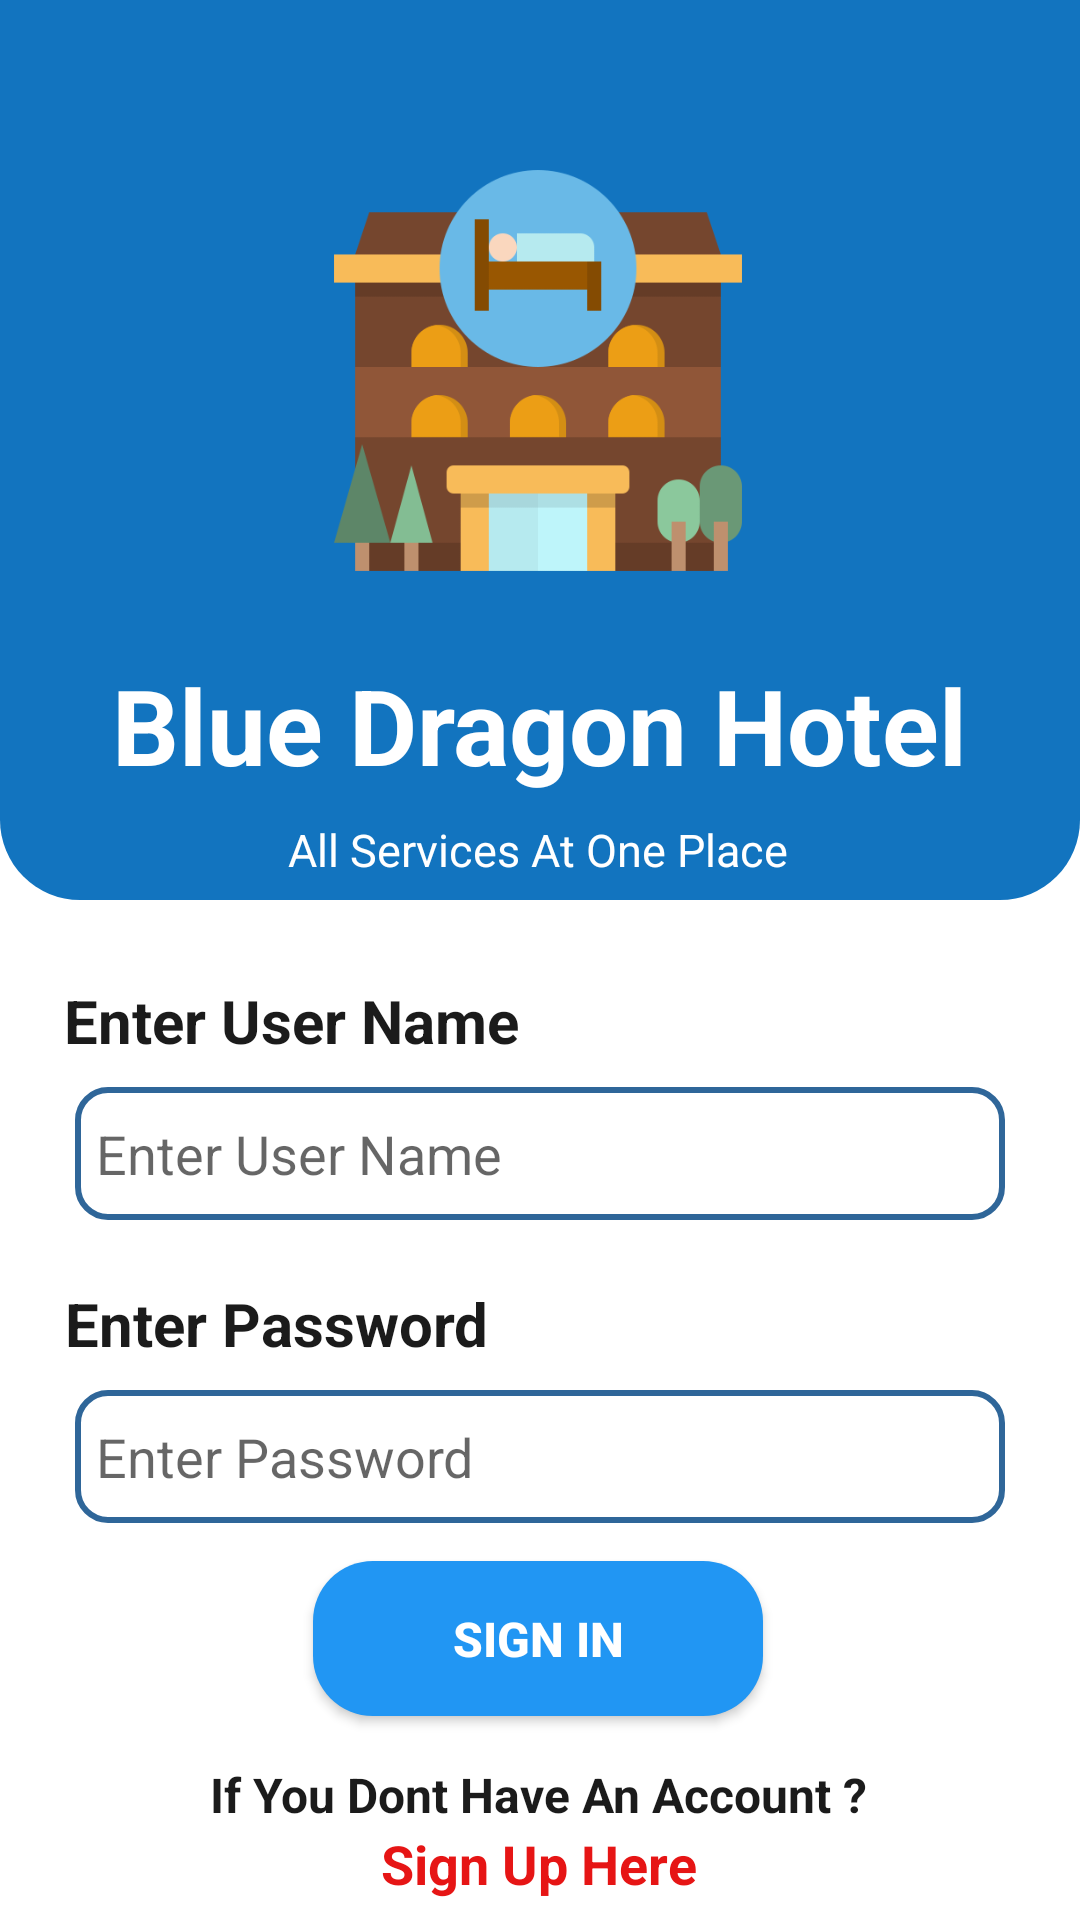

Android layout source for this screen:
<!-- AndroidManifest.xml: application theme AppTheme -->
<!-- res/layout/activity_login.xml -->
<?xml version="1.0" encoding="utf-8"?>
<androidx.constraintlayout.widget.ConstraintLayout xmlns:android="http://schemas.android.com/apk/res/android"
    xmlns:app="http://schemas.android.com/apk/res-auto"
    xmlns:tools="http://schemas.android.com/tools"
    android:layout_width="match_parent"
    android:layout_height="match_parent"
    tools:context=".Login"
    android:background="@drawable/background_login">


    <ImageView
        android:id="@+id/imageView"
        android:layout_width="150dp"
        android:layout_height="160dp"
        android:layout_marginStart="8dp"
        android:layout_marginTop="8dp"
        android:layout_marginEnd="8dp"
        android:layout_marginBottom="8dp"
        app:layout_constraintBottom_toBottomOf="parent"
        app:layout_constraintEnd_toEndOf="parent"
        app:layout_constraintHorizontal_bias="0.497"
        app:layout_constraintStart_toStartOf="parent"
        app:layout_constraintTop_toTopOf="parent"
        app:layout_constraintVertical_bias="0.079"
        app:srcCompat="@drawable/hotel_logo" />

    <TextView
        android:id="@+id/textView14"
        android:layout_width="wrap_content"
        android:layout_height="wrap_content"
        android:layout_marginStart="8dp"
        android:layout_marginTop="8dp"
        android:layout_marginEnd="8dp"
        android:layout_marginBottom="8dp"
        android:text="Blue Dragon Hotel"
        android:textColor="#ffff"
        android:textSize="35sp"
        android:textStyle="bold"
        app:layout_constraintBottom_toBottomOf="parent"
        app:layout_constraintEnd_toEndOf="parent"
        app:layout_constraintStart_toStartOf="parent"
        app:layout_constraintTop_toBottomOf="@+id/imageView"
        app:layout_constraintVertical_bias="0.015" />

    <TextView
        android:id="@+id/textView15"
        android:layout_width="wrap_content"
        android:layout_height="wrap_content"
        android:layout_marginStart="8dp"
        android:layout_marginTop="8dp"
        android:layout_marginEnd="8dp"
        android:layout_marginBottom="8dp"
        android:text="All Services At One Place"
        android:textColor="#ffff"
        android:textSize="15sp"
        android:textStyle="normal"
        app:layout_constraintBottom_toBottomOf="parent"
        app:layout_constraintEnd_toEndOf="parent"
        app:layout_constraintHorizontal_bias="0.497"
        app:layout_constraintStart_toStartOf="parent"
        app:layout_constraintTop_toBottomOf="@+id/textView14"
        app:layout_constraintVertical_bias="0.0" />

    <TextView
        android:id="@+id/textView19"
        android:layout_width="wrap_content"
        android:layout_height="wrap_content"
        android:layout_marginStart="8dp"
        android:layout_marginTop="8dp"
        android:layout_marginEnd="8dp"
        android:layout_marginBottom="8dp"
        android:text="Enter User Name"
        android:textColor="#1B1B1B"
        android:textSize="20sp"
        android:textStyle="bold"
        app:layout_constraintBottom_toBottomOf="parent"
        app:layout_constraintEnd_toEndOf="parent"
        app:layout_constraintHorizontal_bias="0.07"
        app:layout_constraintStart_toStartOf="parent"
        app:layout_constraintTop_toTopOf="parent"
        app:layout_constraintVertical_bias="0.534" />


    <TextView
        android:id="@+id/textView17"
        android:layout_width="wrap_content"
        android:layout_height="wrap_content"
        android:layout_marginStart="8dp"
        android:layout_marginTop="8dp"
        android:layout_marginEnd="8dp"
        android:layout_marginBottom="8dp"
        android:text="Enter Password"
        android:textColor="#1B1B1B"
        android:textSize="20sp"
        android:textStyle="bold"
        app:layout_constraintBottom_toBottomOf="parent"
        app:layout_constraintEnd_toEndOf="parent"
        app:layout_constraintHorizontal_bias="0.067"
        app:layout_constraintStart_toStartOf="parent"
        app:layout_constraintTop_toBottomOf="@+id/username"
        app:layout_constraintVertical_bias="0.068" />

    <EditText
        android:id="@+id/username"
        android:layout_width="match_parent"
        android:layout_height="wrap_content"
        android:layout_marginStart="25dp"
        android:layout_marginTop="8dp"
        android:layout_marginEnd="25dp"
        android:layout_marginBottom="8dp"
        android:background="@drawable/edittext_style"
        android:ems="10"
        android:hint="Enter User Name"
        android:inputType="textPersonName"
        app:layout_constraintBottom_toBottomOf="parent"
        app:layout_constraintEnd_toEndOf="parent"
        app:layout_constraintHorizontal_bias="1.0"
        app:layout_constraintStart_toStartOf="parent"
        app:layout_constraintTop_toBottomOf="@+id/textView19"
        app:layout_constraintVertical_bias="0.003" />

    <EditText
        android:id="@+id/password"
        android:layout_width="match_parent"
        android:layout_height="wrap_content"
        android:layout_marginStart="25dp"
        android:layout_marginTop="8dp"
        android:layout_marginEnd="25dp"
        android:layout_marginBottom="8dp"
        android:background="@drawable/edittext_style"
        android:ems="10"
        android:hint="Enter Password"
        android:inputType="textPassword"
        app:layout_constraintBottom_toBottomOf="parent"
        app:layout_constraintEnd_toEndOf="parent"
        app:layout_constraintHorizontal_bias="1.0"
        app:layout_constraintStart_toStartOf="parent"
        app:layout_constraintTop_toBottomOf="@+id/textView17"
        app:layout_constraintVertical_bias="0.006" />

    <Button
        android:id="@+id/login"
        android:layout_width="150dp"
        android:layout_height="wrap_content"
        android:layout_marginStart="8dp"
        android:layout_marginTop="8dp"
        android:layout_marginEnd="8dp"
        android:layout_marginBottom="56dp"
        android:background="@drawable/button_style"
        android:padding="15dp"
        android:text="Sign In"
        android:textColor="@android:color/background_light"
        android:textSize="16sp"
        android:textStyle="bold"
        app:layout_constraintBottom_toBottomOf="parent"
        app:layout_constraintEnd_toEndOf="parent"
        app:layout_constraintHorizontal_bias="0.497"
        app:layout_constraintStart_toStartOf="parent"
        app:layout_constraintTop_toBottomOf="@+id/password"
        app:layout_constraintVertical_bias="0.276" />

    <TextView
        android:id="@+id/textView16"
        android:layout_width="wrap_content"
        android:layout_height="wrap_content"
        android:layout_marginStart="8dp"
        android:layout_marginTop="8dp"
        android:layout_marginEnd="8dp"
        android:layout_marginBottom="8dp"
        android:text="If You Dont Have An Account ?"
        android:textColor="#1B1B1B"
        android:textSize="16sp"
        android:textStyle="bold"
        app:layout_constraintBottom_toBottomOf="parent"
        app:layout_constraintEnd_toEndOf="parent"
        app:layout_constraintHorizontal_bias="0.497"
        app:layout_constraintStart_toStartOf="parent"
        app:layout_constraintTop_toBottomOf="@+id/login"
        app:layout_constraintVertical_bias="0.239" />

    <TextView
        android:id="@+id/addoffers"
        android:layout_width="wrap_content"
        android:layout_height="wrap_content"
        android:layout_marginStart="8dp"
        android:layout_marginTop="0dp"
        android:layout_marginEnd="8dp"
        android:layout_marginBottom="8dp"
        android:text="Sign Up Here"
        android:textColor="#E61515"
        android:textSize="18sp"
        android:textStyle="bold"
        app:layout_constraintBottom_toBottomOf="parent"
        app:layout_constraintEnd_toEndOf="parent"
        app:layout_constraintHorizontal_bias="0.498"
        app:layout_constraintStart_toStartOf="parent"
        app:layout_constraintTop_toBottomOf="@+id/textView16"
        app:layout_constraintVertical_bias="0.0" />


</androidx.constraintlayout.widget.ConstraintLayout>
<!-- resources referenced by this layout -->
<resources>
  <!-- drawable background_login: png bitmap (drawable-hdpi, 14671 bytes) -->
  <!-- drawable button_style (drawable) -->
  <?xml version="1.0" encoding="utf-8"?>
  <shape xmlns:android="http://schemas.android.com/apk/res/android" android:shape="rectangle">
  
      <solid android:color="#2196F3"/>
      <corners android:radius="20dp"/>
  
  </shape>
  <!-- drawable edittext_style (drawable) -->
  <?xml version="1.0" encoding="utf-8"?>
  <shape xmlns:android="http://schemas.android.com/apk/res/android">
  
      <solid android:color="#ffffff"/>
      <stroke
          android:width="2dp"
          android:color="#2f6699"/>
      <corners android:radius="10dp"/>
      <padding
          android:bottom="10dp"
          android:top="10dp"
          android:left="7dp"
          android:right="7dp" />
  
  </shape>
  <!-- drawable hotel_logo: png bitmap (drawable, 15978 bytes) -->
  <style name="AppTheme" parent="Theme.AppCompat.Light.NoActionBar">
          
          <item name="colorPrimary">@color/colorPrimary</item>
          <item name="colorPrimaryDark">@color/colorPrimaryDark</item>
          <item name="colorAccent">@color/colorAccent</item>
      </style>
  <color name="colorPrimary">#0984e3</color>
  <color name="colorPrimaryDark">#0D6CB6</color>
  <color name="colorAccent">#D81B60</color>
</resources>
